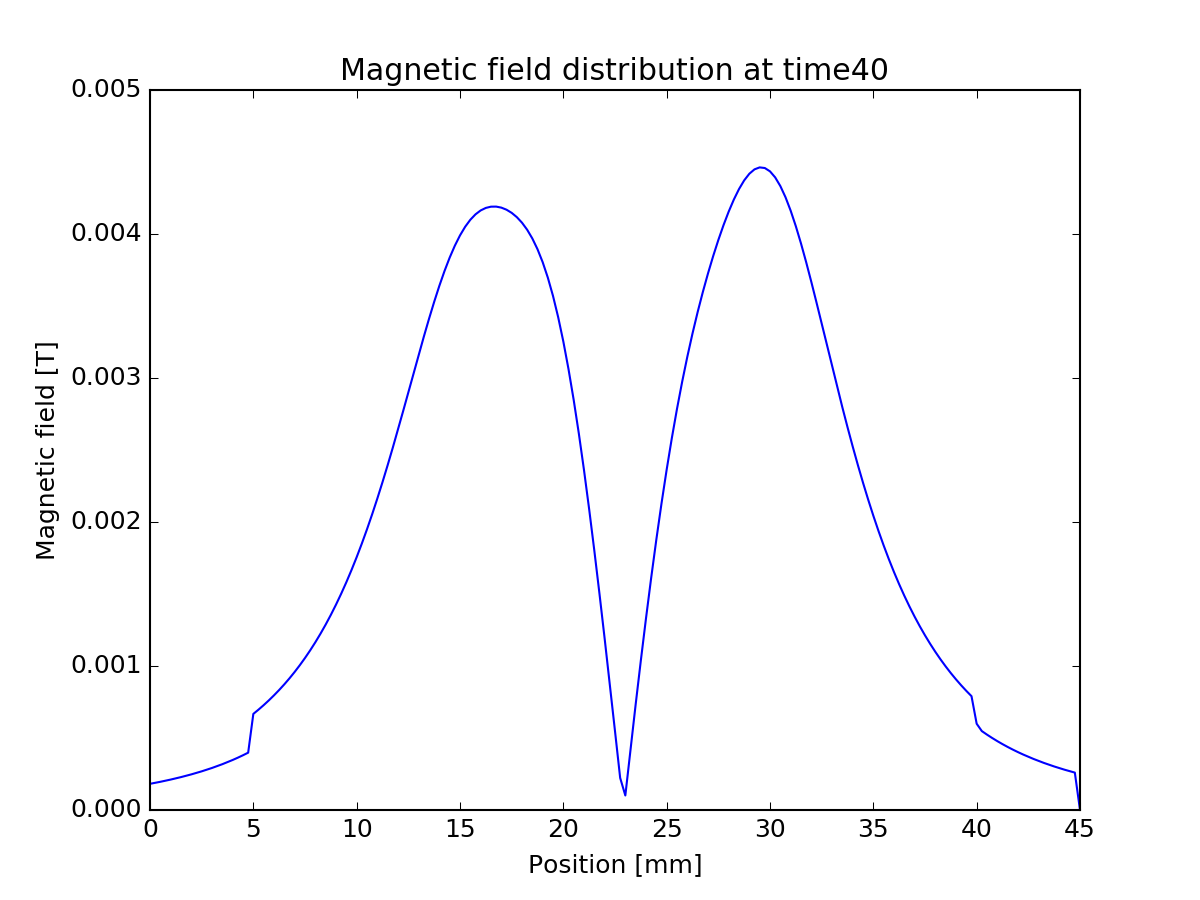

Data behind this chart, as committed beside it:
0, -0.000181817
0.00025, -0.0001887
0.0005, -0.0001958
0.00075, -0.0002034
0.001, -0.0002113
0.00125, -0.0002197
0.0015, -0.0002284
0.00175, -0.0002377
0.002, -0.0002474
0.00225, -0.0002577
0.0025, -0.0002685
0.00275, -0.0002799
0.003, -0.0002919
0.00325, -0.0003047
0.0035, -0.0003181
0.00375, -0.0003324
0.004, -0.0003474
0.00425, -0.0003633
0.0045, -0.0003802
0.00475, -0.0003981
0.005, -0.0006674
0.00525, -0.0006969
0.0055, -0.0007282
0.00575, -0.0007613
0.006, -0.0007963
0.00625, -0.0008335
0.0065, -0.0008728
0.00675, -0.0009145
0.007, -0.0009588
0.00725, -0.001006
0.0075, -0.001056
0.00775, -0.001109
0.008, -0.001165
0.00825, -0.001224
0.0085, -0.001288
0.00875, -0.001355
0.009, -0.001426
0.00925, -0.001502
0.0095, -0.001582
0.00975, -0.001666
0.01, -0.001756
0.01025, -0.00185
0.0105, -0.00195
0.01075, -0.002054
0.011, -0.002163
0.01125, -0.002277
0.0115, -0.002395
0.01175, -0.002517
0.012, -0.002643
0.01225, -0.002771
0.0125, -0.0029
0.01275, -0.003031
0.013, -0.00316
0.01325, -0.003287
0.0135, -0.003411
0.01375, -0.003529
0.014, -0.00364
0.01425, -0.003743
0.0145, -0.003836
0.01475, -0.003919
0.015, -0.00399
... 120 more rows
